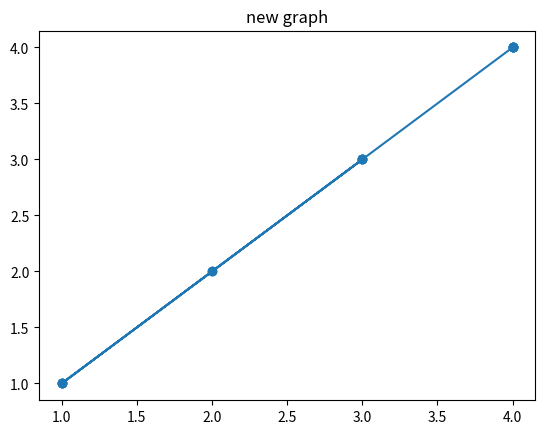

Write the Python code that produced this figure.
import pandas as pd
import cmath
import math
from matplotlib import pyplot as plt
x = [1,2,3,1,3,4,4,4]
y = [1,2,3,1,3,4,4,4]
plt.scatter(x,y)
plt.plot(x, y, '-o')
plt.title("new graph")
plt.show()
